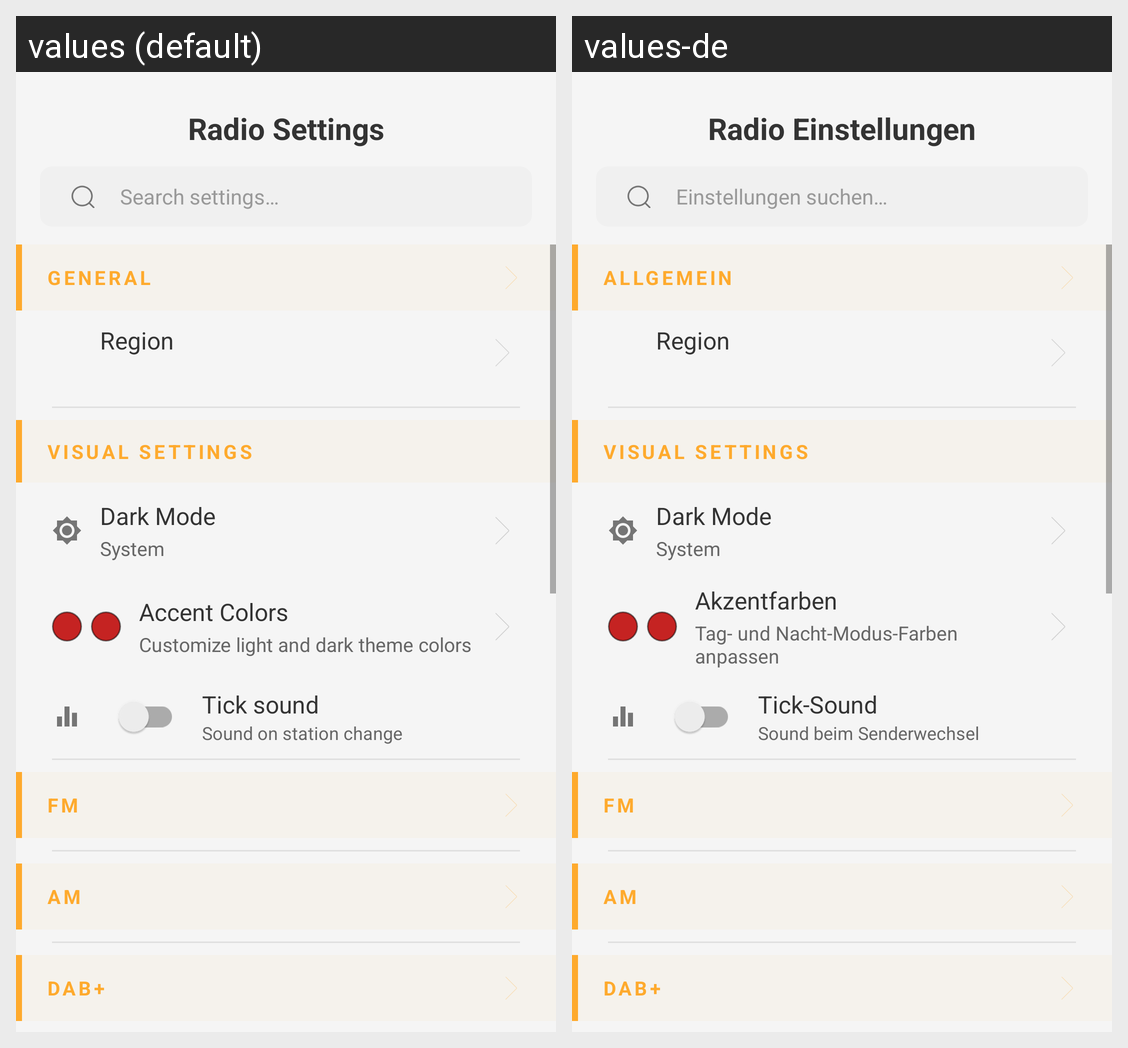

Locale-by-locale string values for the Android screen shown in this grid:
Android screen res/layout/dialog_settings.xml rendered under 2 locales, left to right: values (default), values-de. Device: Nexus 5 (rendered at 1080×1920; each locale shown at half size, 540×960, under a caption strip naming it); theme Theme.FytFM.
Strings drawn on this screen, with the default value and each locale's value (text and hints the layout hard-codes, and strings that could not be matched under every locale, appear in the picture but are not listed):

settings_title
  values: Radio Settings
  values-de: Radio Einstellungen

search_settings
  values: Search settings…
  values-de: Einstellungen suchen…

section_general
  values: GENERAL
  values-de: ALLGEMEIN

region_setting_title
  values: Region
  values-de: Region

section_app_design
  values: VISUAL SETTINGS
  values-de: VISUAL SETTINGS

dark_mode
  values: Dark Mode
  values-de: Dark Mode

dark_mode_system
  values: System
  values-de: System

accent_colors
  values: Accent Colors
  values-de: Akzentfarben

accent_colors_desc
  values: Customize light and dark theme colors
  values-de: Tag- und Nacht-Modus-Farben anpassen

tick_sound
  values: Tick sound
  values-de: Tick-Sound

tick_sound_desc
  values: Sound on station change
  values-de: Sound beim Senderwechsel

band_fm
  values: FM
  values-de: FM

band_am
  values: AM
  values-de: AM

band_dab_plus
  values: DAB+
  values-de: DAB+
